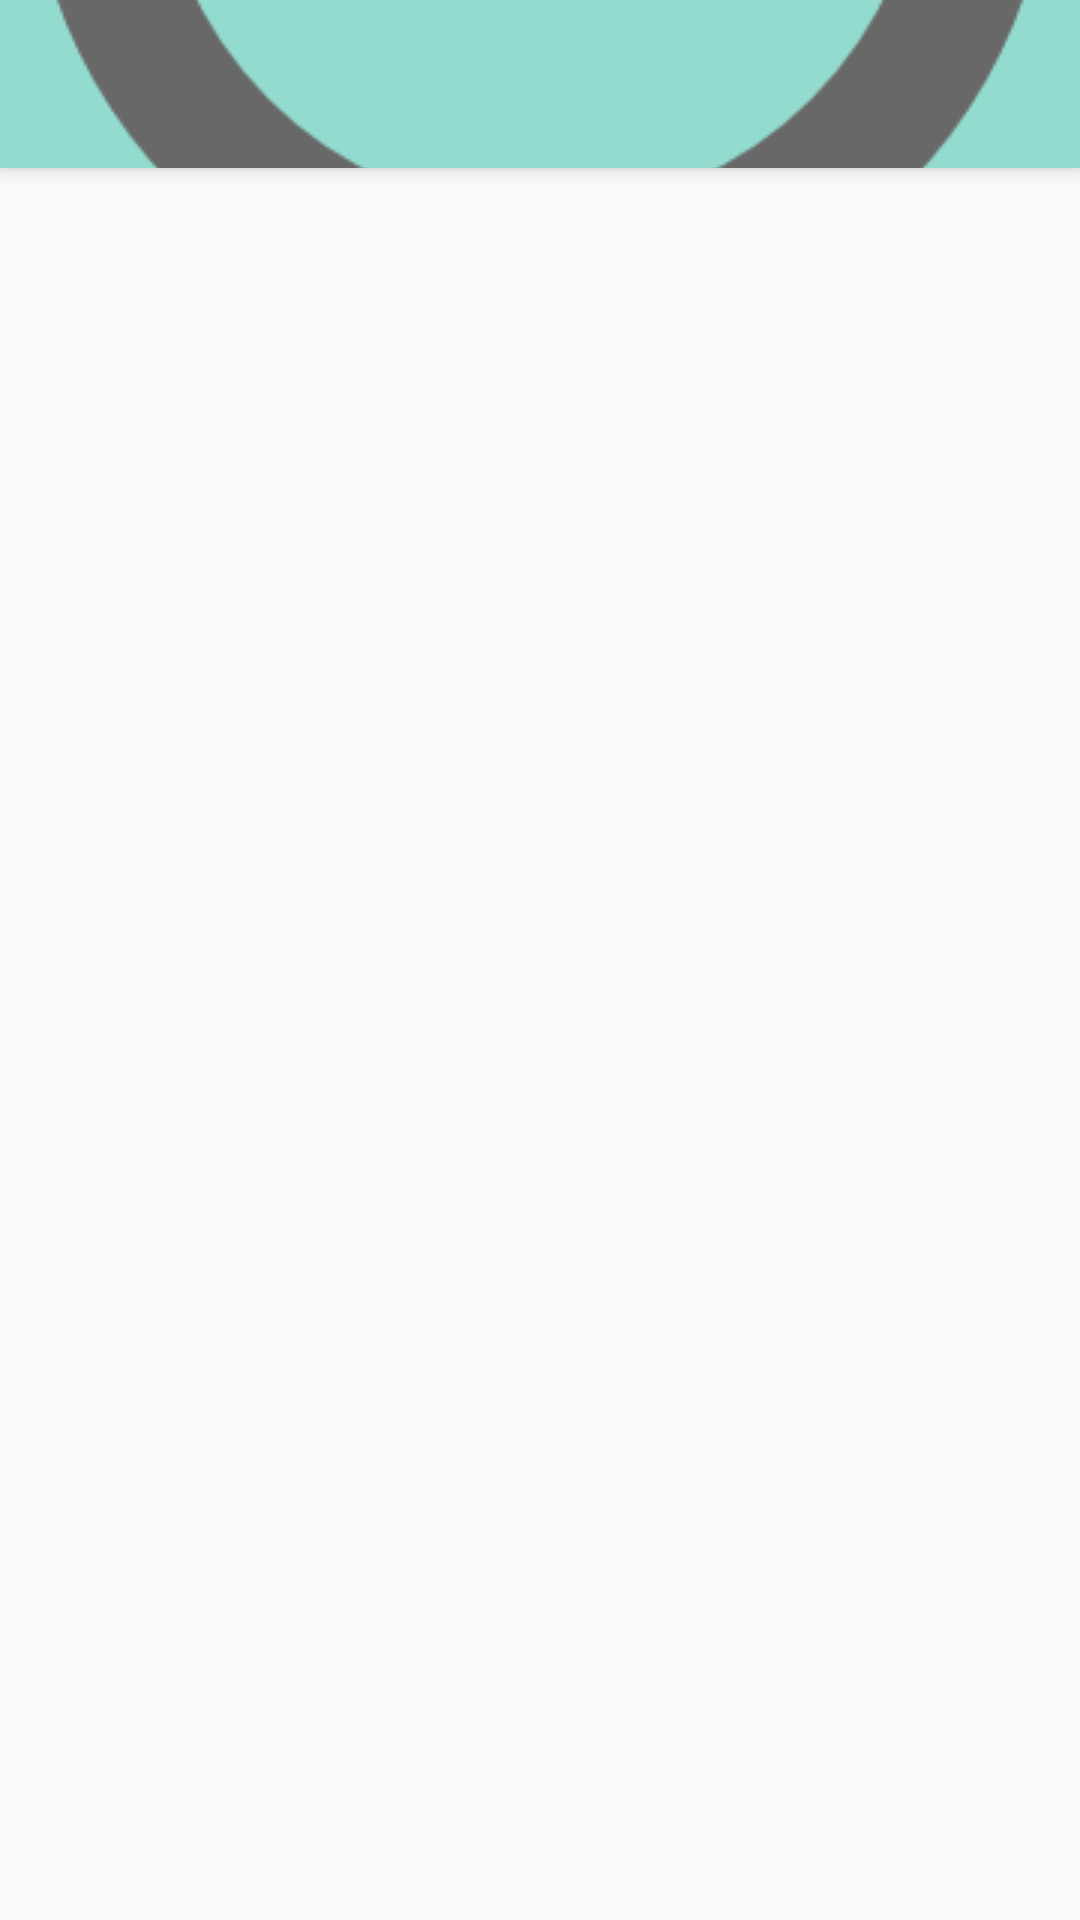

This screen was rendered from an Android layout file. Write that file and the resources it references.
<!-- AndroidManifest.xml: application theme AppTheme -->
<!-- res/layout/activity_main.xml -->
<?xml version="1.0" encoding="utf-8"?>
<android.support.v4.widget.DrawerLayout xmlns:android="http://schemas.android.com/apk/res/android"
    xmlns:app="http://schemas.android.com/apk/res-auto"
    xmlns:tools="http://schemas.android.com/tools"
    android:id="@+id/drawer_layout"
    android:layout_width="match_parent"
    android:layout_height="match_parent"
    android:fitsSystemWindows="true"
    tools:openDrawer="start">

    <include
        layout="@layout/app_bar_main"
        android:layout_width="match_parent"
        android:layout_height="match_parent" />

    <android.support.design.widget.NavigationView
        android:id="@+id/nav_view"
        android:layout_width="wrap_content"
        android:layout_height="match_parent"
        android:layout_gravity="start"
        android:fitsSystemWindows="true"
        app:headerLayout="@layout/nav_header_main"
        app:itemTextColor="@color/colorTextSelected"
        app:itemIconTint="@color/colorTextSelected"
        app:menu="@menu/activity_main_drawer" />

</android.support.v4.widget.DrawerLayout>
<!-- res/layout/app_bar_main.xml (included above) -->
<?xml version="1.0" encoding="utf-8"?>
<android.support.design.widget.CoordinatorLayout xmlns:android="http://schemas.android.com/apk/res/android"
    xmlns:app="http://schemas.android.com/apk/res-auto"
    xmlns:tools="http://schemas.android.com/tools"
    android:layout_width="match_parent"
    android:layout_height="match_parent"
    android:fitsSystemWindows="true"
    tools:context="com.example.jonathan.iotmedicineapp.MainActivity">

    <android.support.design.widget.AppBarLayout
        android:layout_width="match_parent"
        android:layout_height="wrap_content"
        android:theme="@style/AppTheme.AppBarOverlay">

        <android.support.v7.widget.Toolbar
            android:id="@+id/toolbar"
            android:layout_width="match_parent"
            android:layout_height="?attr/actionBarSize"
            android:background="?attr/colorPrimary"
            app:theme="@style/ToolbarColoredHamburger"
            app:popupTheme="@style/AppTheme.PopupOverlay"
            app:navigationIcon="@drawable/user"
            app:titleTextColor="@color/titleBarText"
            />

    </android.support.design.widget.AppBarLayout>

    <include layout="@layout/content_main" />

</android.support.design.widget.CoordinatorLayout>
<!-- res/layout/nav_header_main.xml (included above) -->
<?xml version="1.0" encoding="utf-8"?>
<LinearLayout xmlns:android="http://schemas.android.com/apk/res/android"
    xmlns:app="http://schemas.android.com/apk/res-auto"
    xmlns:tools="http://schemas.android.com/tools"
    android:layout_width="match_parent"
    android:layout_height="@dimen/nav_header_height"
    android:background="@color/navDrawerHeader"
    android:gravity="bottom"
    android:orientation="vertical"
    android:paddingBottom="@dimen/activity_vertical_margin"
    android:paddingLeft="@dimen/activity_horizontal_margin"
    android:paddingRight="@dimen/activity_horizontal_margin"
    android:paddingTop="@dimen/activity_vertical_margin"
    android:theme="@style/ThemeOverlay.AppCompat.Dark"
    android:weightSum="1">

    <ImageView
        android:id="@+id/imageView"
        app:srcCompat="@drawable/cardiogram"
        android:layout_weight="1"
        android:layout_marginLeft="2sp"
        android:layout_gravity="left"
        android:layout_width="70sp"
        android:layout_height="70sp"
        android:paddingTop="10sp" />

    <TextView
        android:layout_width="match_parent"
        android:layout_height="wrap_content"
        android:text="Medicine Dispenser"
        android:textAppearance="@style/TextAppearance.AppCompat.Body1" />

    <TextView
        android:id="@+id/textView"
        android:layout_width="wrap_content"
        android:layout_height="wrap_content"
        android:text="IOT group" />

</LinearLayout>
<!-- res/layout/content_main.xml (included above) -->
<?xml version="1.0" encoding="utf-8"?>
<RelativeLayout xmlns:android="http://schemas.android.com/apk/res/android"
    xmlns:app="http://schemas.android.com/apk/res-auto"
    xmlns:tools="http://schemas.android.com/tools"
    android:id="@+id/content_main"
    android:layout_width="match_parent"
    android:layout_height="match_parent"
    android:paddingBottom="@dimen/activity_vertical_margin"
    android:paddingLeft="@dimen/activity_horizontal_margin"
    android:paddingRight="@dimen/activity_horizontal_margin"
    android:paddingTop="@dimen/activity_vertical_margin"
    app:layout_behavior="@string/appbar_scrolling_view_behavior"
    tools:context="com.example.jonathan.iotmedicineapp.MainActivity"
    tools:showIn="@layout/app_bar_main">


</RelativeLayout>
<!-- resources referenced by this layout -->
<resources>
  <color name="colorTextSelected">#131C1B</color>
  <color name="navDrawerHeader">#37bcac</color>
  <color name="titleBarText">#686868</color>
  <dimen name="activity_horizontal_margin">16dp</dimen>
  <dimen name="activity_vertical_margin">16dp</dimen>
  <dimen name="nav_header_height">160dp</dimen>
  <!-- drawable user: png bitmap (drawable, 13623 bytes) -->
  <style name="AppTheme.AppBarOverlay" parent="ThemeOverlay.AppCompat.Dark.ActionBar" />
  <style name="AppTheme.PopupOverlay" parent="ThemeOverlay.AppCompat.Light" />
  <style name="ToolbarColoredHamburger" parent="AppTheme">
          <item name="android:textColorSecondary">@color/titleBarText</item>
      </style>
  <style name="AppTheme" parent="Theme.AppCompat.Light.NoActionBar">
          
  
          <item name="colorPrimary">@color/colorPrimary</item>
          <item name="colorPrimaryDark">@color/colorPrimaryDark</item>
          <item name="colorAccent">@color/colorAccent</item>
          <item name="windowActionBar">false</item>
          <item name="windowNoTitle">true</item>
      </style>
  <color name="colorPrimary">#93DBCF</color>
  <color name="colorPrimaryDark">#567f79</color>
  <color name="colorAccent">#FF4081</color>
</resources>
